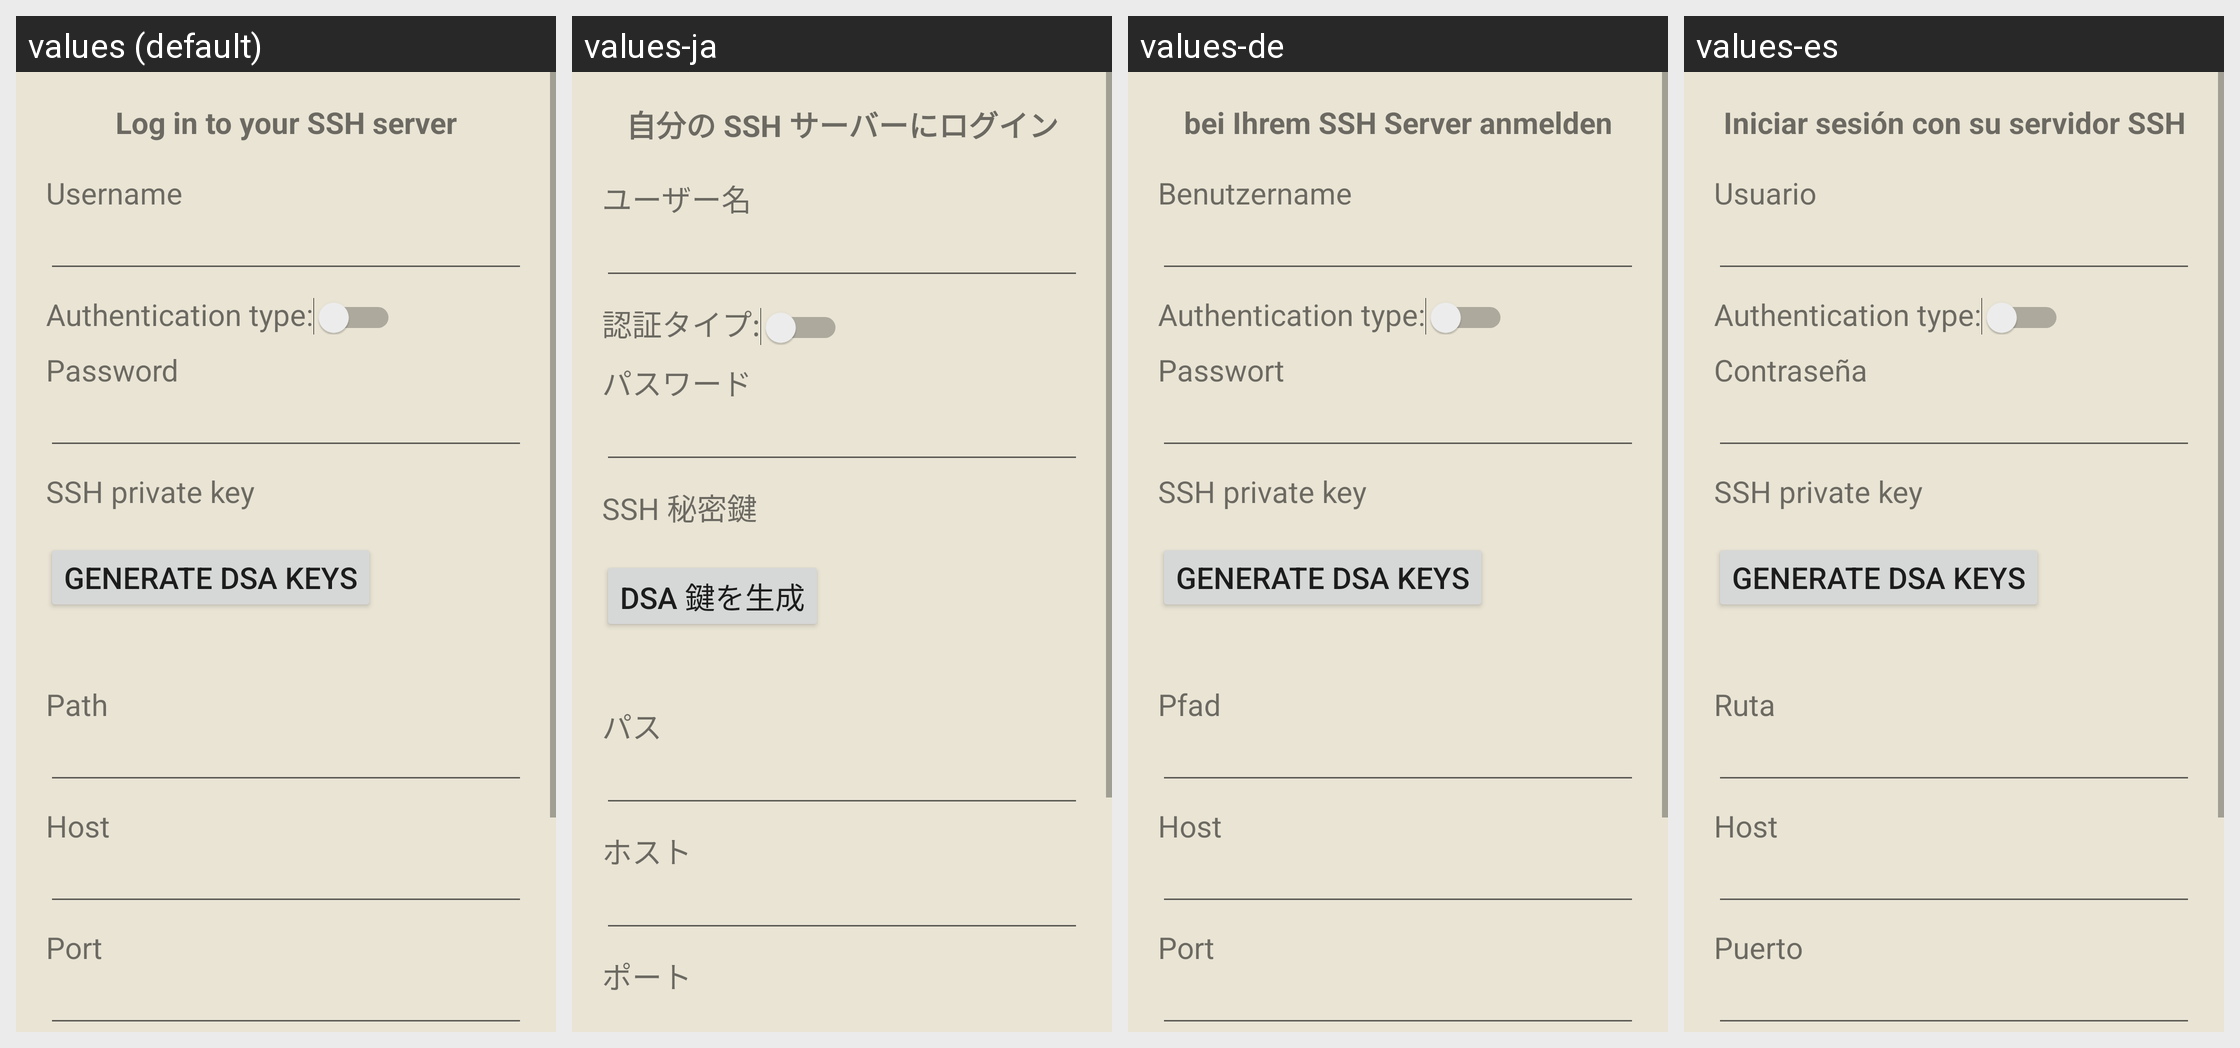

Locale-by-locale string values for the Android screen shown in this grid:
Android screen res/layout/wizard_ssh.xml rendered under 4 locales, left to right: values (default), values-ja, values-de, values-es. Device: Nexus 5 (rendered at 1080×1920; each locale shown at half size, 540×960, under a caption strip naming it); theme AppTheme.NoActionBar.
Other locales in the repository, not shown: values-zh.
Strings drawn on this screen, with the default value and each locale's value (text and hints the layout hard-codes, and strings that could not be matched under every locale, appear in the picture but are not listed):

log_in_to_ssh
  values: Log in to your SSH server
  values-ja: 自分の SSH サーバーにログイン
  values-de: bei Ihrem SSH Server anmelden
  values-es: Iniciar sesión con su servidor SSH

username
  values: Username
  values-ja: ユーザー名
  values-de: Benutzername
  values-es: Usuario

auth_type
  values: Authentication type:
  values-ja: 認証タイプ:
  values-de: Authentication type:  [not translated; the default value is used]
  values-es: Authentication type:  [not translated; the default value is used]

password
  values: Password
  values-ja: パスワード
  values-de: Passwort
  values-es: Contraseña

ssh_inform_choose_pub_file
  values: SSH private key
  values-ja: SSH 秘密鍵
  values-de: SSH private key  [not translated; the default value is used]
  values-es: SSH private key  [not translated; the default value is used]

generate_dsa_keys
  values: Generate DSA keys
  values-ja: DSA 鍵を生成
  values-de: Generate DSA keys  [not translated; the default value is used]
  values-es: Generate DSA keys  [not translated; the default value is used]

path
  values: Path
  values-ja: パス
  values-de: Pfad
  values-es: Ruta

host
  values: Host
  values-ja: ホスト
  values-de: Host
  values-es: Host

port
  values: Port
  values-ja: ポート
  values-de: Port
  values-es: Puerto
